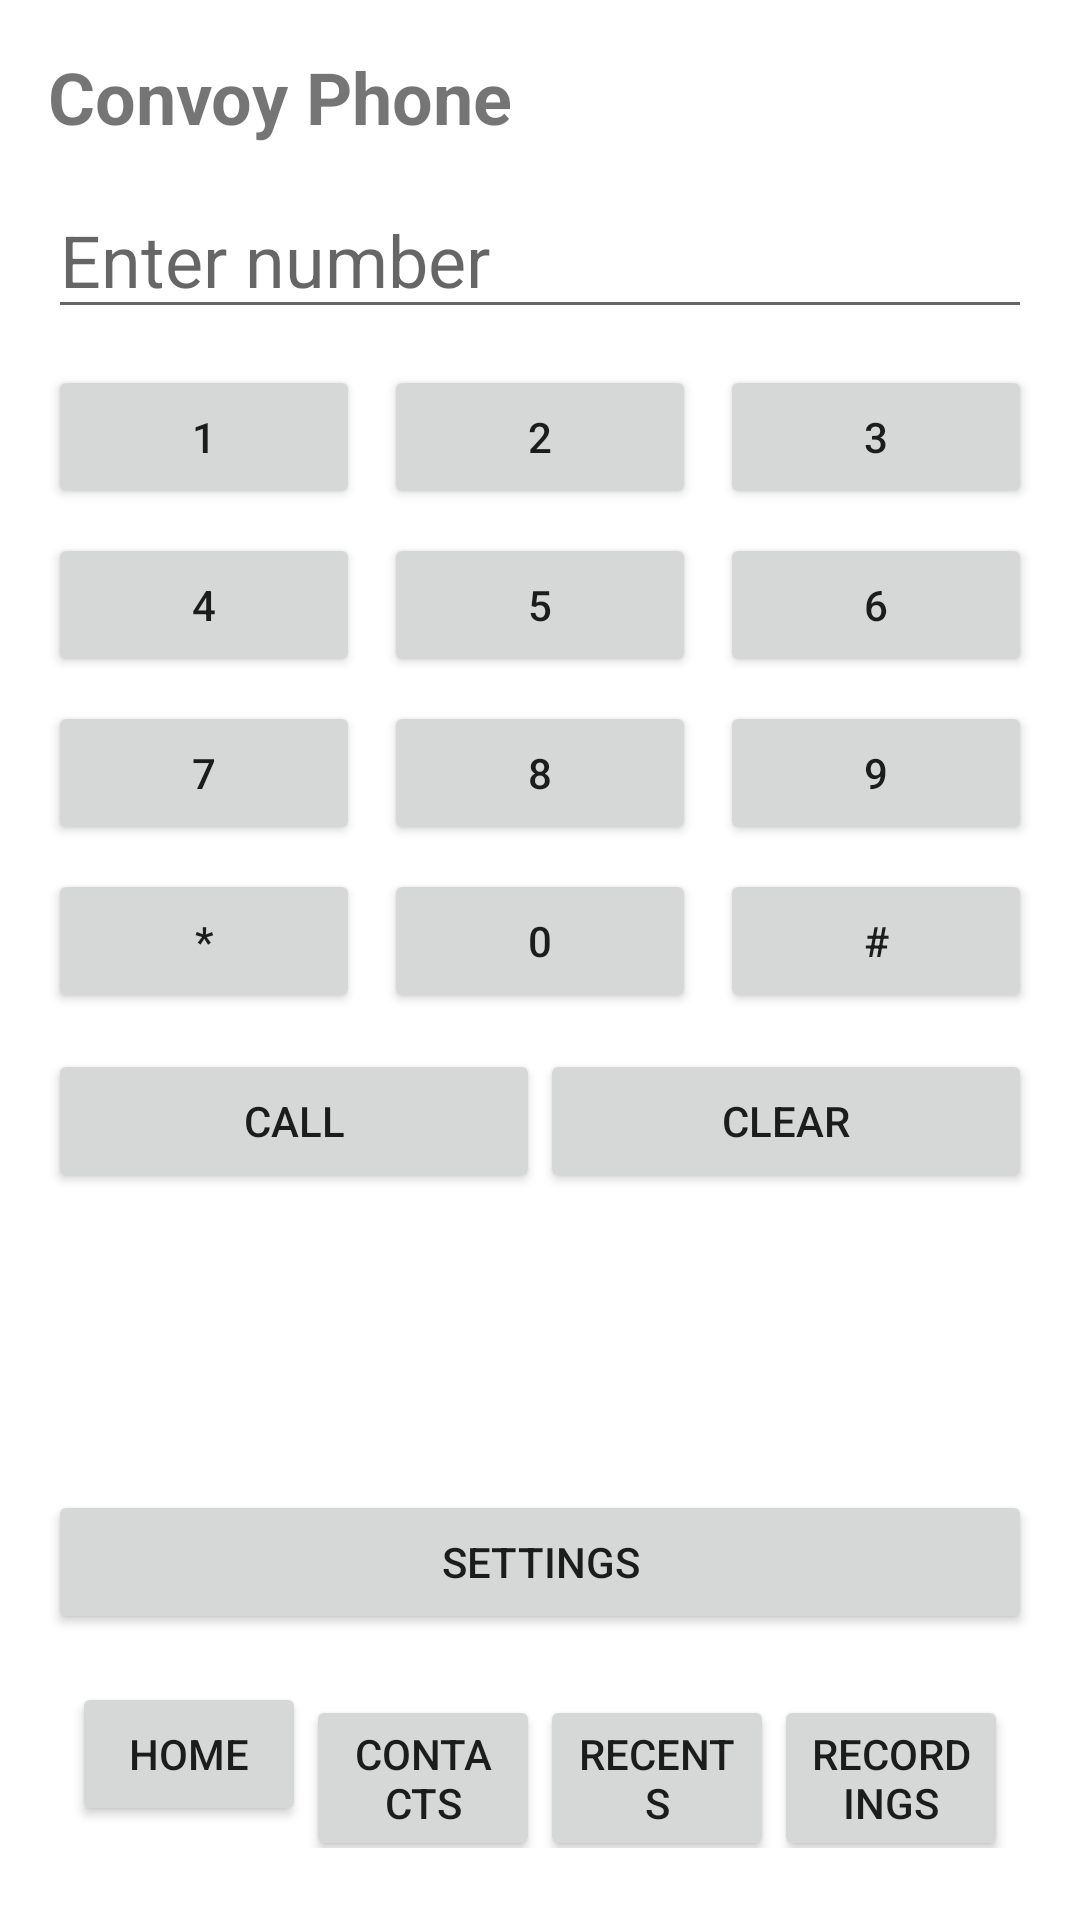

Layout XML and referenced resources for this Android screen:
<!-- AndroidManifest.xml: fallback theme Theme.MaterialComponents.DayNight.NoActionBar -->
<!-- res/layout/activity_main.xml -->
<LinearLayout xmlns:android="http://schemas.android.com/apk/res/android"
    android:layout_width="match_parent"
    android:layout_height="match_parent"
    android:orientation="vertical"
    android:padding="16dp">

    <TextView android:layout_width="match_parent" android:layout_height="wrap_content" android:text="@string/app_name" android:textSize="24sp" android:textStyle="bold" />
    <EditText android:id="@+id/number_input" android:layout_width="match_parent" android:layout_height="wrap_content" android:hint="@string/number_hint" android:inputType="phone" android:textSize="24sp" android:layout_marginTop="12dp" />

    <LinearLayout
        android:layout_width="match_parent"
        android:layout_height="wrap_content"
        android:layout_marginTop="12dp"
        android:gravity="center_horizontal"
        android:orientation="vertical">

        <LinearLayout
            android:layout_width="match_parent"
            android:layout_height="wrap_content"
            android:gravity="center_horizontal"
            android:orientation="horizontal">
            <Button android:id="@+id/digit_1" android:layout_width="0dp" android:layout_height="wrap_content" android:layout_weight="1" android:text="1" />
            <Button android:id="@+id/digit_2" android:layout_width="0dp" android:layout_height="wrap_content" android:layout_weight="1" android:layout_marginStart="8dp" android:text="2" />
            <Button android:id="@+id/digit_3" android:layout_width="0dp" android:layout_height="wrap_content" android:layout_weight="1" android:layout_marginStart="8dp" android:text="3" />
        </LinearLayout>

        <LinearLayout
            android:layout_width="match_parent"
            android:layout_height="wrap_content"
            android:layout_marginTop="8dp"
            android:gravity="center_horizontal"
            android:orientation="horizontal">
            <Button android:id="@+id/digit_4" android:layout_width="0dp" android:layout_height="wrap_content" android:layout_weight="1" android:text="4" />
            <Button android:id="@+id/digit_5" android:layout_width="0dp" android:layout_height="wrap_content" android:layout_weight="1" android:layout_marginStart="8dp" android:text="5" />
            <Button android:id="@+id/digit_6" android:layout_width="0dp" android:layout_height="wrap_content" android:layout_weight="1" android:layout_marginStart="8dp" android:text="6" />
        </LinearLayout>

        <LinearLayout
            android:layout_width="match_parent"
            android:layout_height="wrap_content"
            android:layout_marginTop="8dp"
            android:gravity="center_horizontal"
            android:orientation="horizontal">
            <Button android:id="@+id/digit_7" android:layout_width="0dp" android:layout_height="wrap_content" android:layout_weight="1" android:text="7" />
            <Button android:id="@+id/digit_8" android:layout_width="0dp" android:layout_height="wrap_content" android:layout_weight="1" android:layout_marginStart="8dp" android:text="8" />
            <Button android:id="@+id/digit_9" android:layout_width="0dp" android:layout_height="wrap_content" android:layout_weight="1" android:layout_marginStart="8dp" android:text="9" />
        </LinearLayout>

        <LinearLayout
            android:layout_width="match_parent"
            android:layout_height="wrap_content"
            android:layout_marginTop="8dp"
            android:gravity="center_horizontal"
            android:orientation="horizontal">
            <Button android:id="@+id/digit_star" android:layout_width="0dp" android:layout_height="wrap_content" android:layout_weight="1" android:text="*" />
            <Button android:id="@+id/digit_0" android:layout_width="0dp" android:layout_height="wrap_content" android:layout_weight="1" android:layout_marginStart="8dp" android:text="0" />
            <Button android:id="@+id/digit_hash" android:layout_width="0dp" android:layout_height="wrap_content" android:layout_weight="1" android:layout_marginStart="8dp" android:text="#" />
        </LinearLayout>
    </LinearLayout>

    <LinearLayout android:layout_width="match_parent" android:layout_height="wrap_content" android:orientation="horizontal" android:layout_marginTop="12dp">
        <Button android:id="@+id/call_button" android:layout_width="0dp" android:layout_height="wrap_content" android:layout_weight="1" android:text="@string/call" />
        <Button android:id="@+id/clear_button" android:layout_width="0dp" android:layout_height="wrap_content" android:layout_weight="1" android:text="@string/clear" />
    </LinearLayout>

    <View android:layout_width="match_parent" android:layout_height="0dp" android:layout_weight="1" />
    <Button
        android:id="@+id/settings_button"
        android:layout_width="match_parent"
        android:layout_height="wrap_content"
        android:layout_marginBottom="8dp"
        android:text="@string/settings" />
    <include layout="@layout/bottom_nav" />
</LinearLayout>
<!-- res/layout/bottom_nav.xml (included above) -->
<LinearLayout xmlns:android="http://schemas.android.com/apk/res/android"
    android:layout_width="match_parent"
    android:layout_height="wrap_content"
    android:orientation="horizontal"
    android:weightSum="4"
    android:padding="8dp">

    <Button android:id="@+id/tab_home" android:layout_width="0dp" android:layout_height="wrap_content" android:layout_weight="1" android:text="@string/home" />
    <Button android:id="@+id/tab_contacts" android:layout_width="0dp" android:layout_height="wrap_content" android:layout_weight="1" android:text="@string/contacts" />
    <Button android:id="@+id/tab_recents" android:layout_width="0dp" android:layout_height="wrap_content" android:layout_weight="1" android:text="@string/recents" />
    <Button android:id="@+id/tab_recordings" android:layout_width="0dp" android:layout_height="wrap_content" android:layout_weight="1" android:text="@string/recordings" />
</LinearLayout>
<!-- resources referenced by this layout -->
<resources>
  <string name="app_name">Convoy Phone</string>
  <string name="call">Call</string>
  <string name="clear">Clear</string>
  <string name="contacts">Contacts</string>
  <string name="home">Home</string>
  <string name="number_hint">Enter number</string>
  <string name="recents">Recents</string>
  <string name="recordings">Recordings</string>
  <string name="settings">Settings</string>
</resources>
